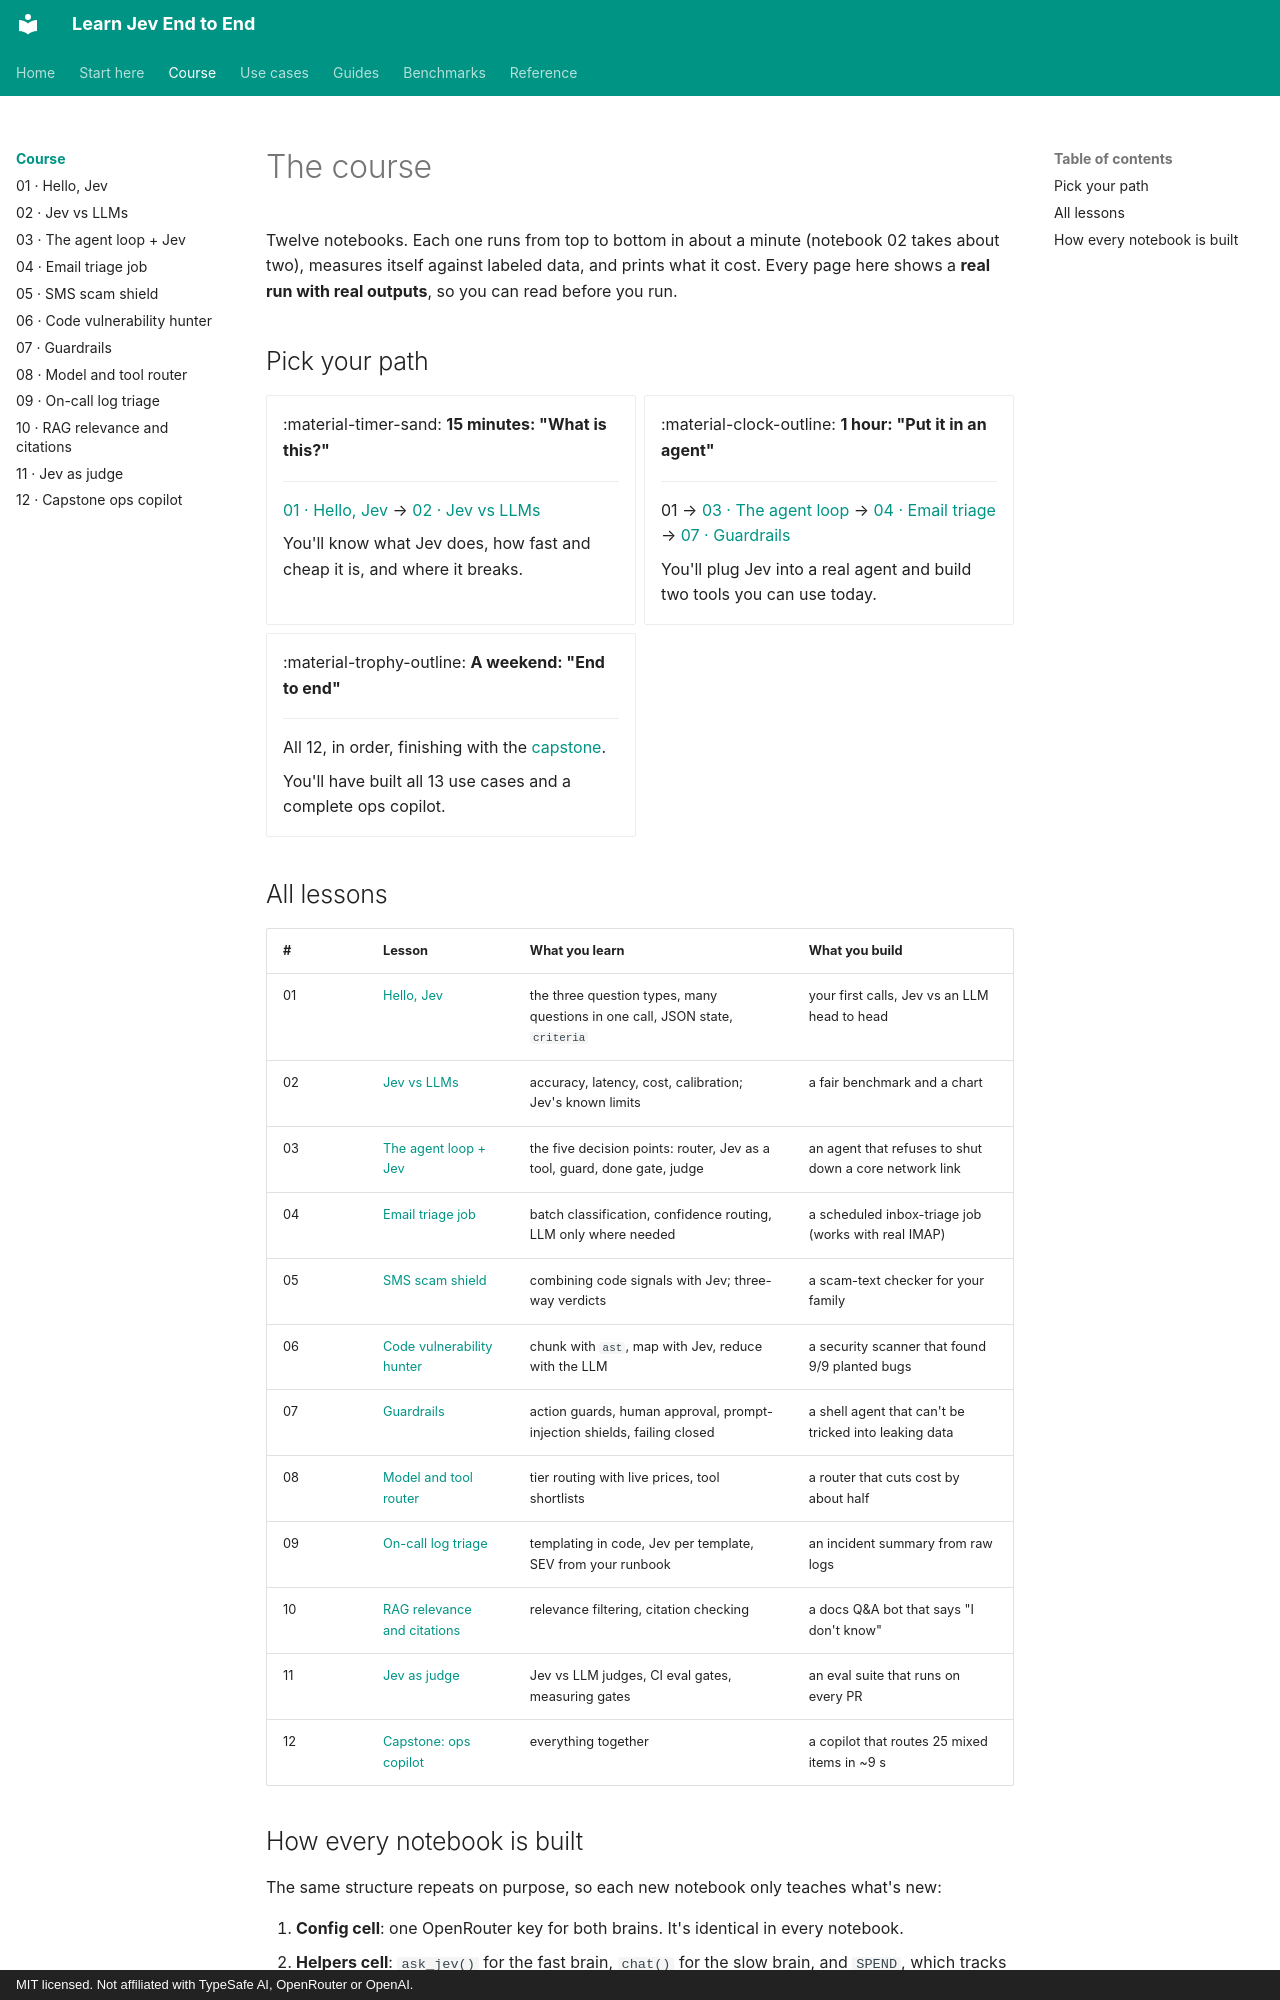

repository: harshithsunku/learn-jev-end-to-end · page: course/index.html · generator: mkdocs · copyright: MIT licensed. Not affiliated with TypeSafe AI, OpenRouter or OpenAI.

# The course

Twelve notebooks. Each one runs from top to bottom in about a minute (notebook 02 takes about two), measures
itself against labeled data, and prints what it cost. Every page here shows a **real run with real
outputs**, so you can read before you run.

## Pick your path

<div class="grid cards" markdown>

-   :material-timer-sand: **15 minutes: "What is this?"**

    ---

    [01 · Hello, Jev](01_hello_jev.ipynb) → [02 · Jev vs LLMs](02_jev_vs_llm.ipynb)

    You'll know what Jev does, how fast and cheap it is, and where it breaks.

-   :material-clock-outline: **1 hour: "Put it in an agent"**

    ---

    01 → [03 · The agent loop](03_agent_loop_with_jev.ipynb) → [04 · Email triage](04_email_triage_job.ipynb) → [07 · Guardrails](07_auto_mode_guardrails.ipynb)

    You'll plug Jev into a real agent and build two tools you can use today.

-   :material-trophy-outline: **A weekend: "End to end"**

    ---

    All 12, in order, finishing with the [capstone](12_capstone_ops_copilot.ipynb).

    You'll have built all 13 use cases and a complete ops copilot.

</div>

## All lessons

| # | Lesson | What you learn | What you build |
|---|---|---|---|
| 01 | [Hello, Jev](01_hello_jev.ipynb) | the three question types, many questions in one call, JSON state, `criteria` | your first calls, Jev vs an LLM head to head |
| 02 | [Jev vs LLMs](02_jev_vs_llm.ipynb) | accuracy, latency, cost, calibration; Jev's known limits | a fair benchmark and a chart |
| 03 | [The agent loop + Jev](03_agent_loop_with_jev.ipynb) | the five decision points: router, Jev as a tool, guard, done gate, judge | an agent that refuses to shut down a core network link |
| 04 | [Email triage job](04_email_triage_job.ipynb) | batch classification, confidence routing, LLM only where needed | a scheduled inbox-triage job (works with real IMAP) |
| 05 | [SMS scam shield](05_sms_scam_shield.ipynb) | combining code signals with Jev; three-way verdicts | a scam-text checker for your family |
| 06 | [Code vulnerability hunter](06_code_vuln_hunter.ipynb) | chunk with `ast`, map with Jev, reduce with the LLM | a security scanner that found 9/9 planted bugs |
| 07 | [Guardrails](07_auto_mode_guardrails.ipynb) | action guards, human approval, prompt-injection shields, failing closed | a shell agent that can't be tricked into leaking data |
| 08 | [Model and tool router](08_model_and_tool_router.ipynb) | tier routing with live prices, tool shortlists | a router that cuts cost by about half |
| 09 | [On-call log triage](09_oncall_log_triage.ipynb) | templating in code, Jev per template, SEV from your runbook | an incident summary from raw logs |
| 10 | [RAG relevance and citations](10_rag_relevance_and_citations.ipynb) | relevance filtering, citation checking | a docs Q&A bot that says "I don't know" |
| 11 | [Jev as judge](11_jev_as_judge_and_evals.ipynb) | Jev vs LLM judges, CI eval gates, measuring gates | an eval suite that runs on every PR |
| 12 | [Capstone: ops copilot](12_capstone_ops_copilot.ipynb) | everything together | a copilot that routes 25 mixed items in ~9 s |
